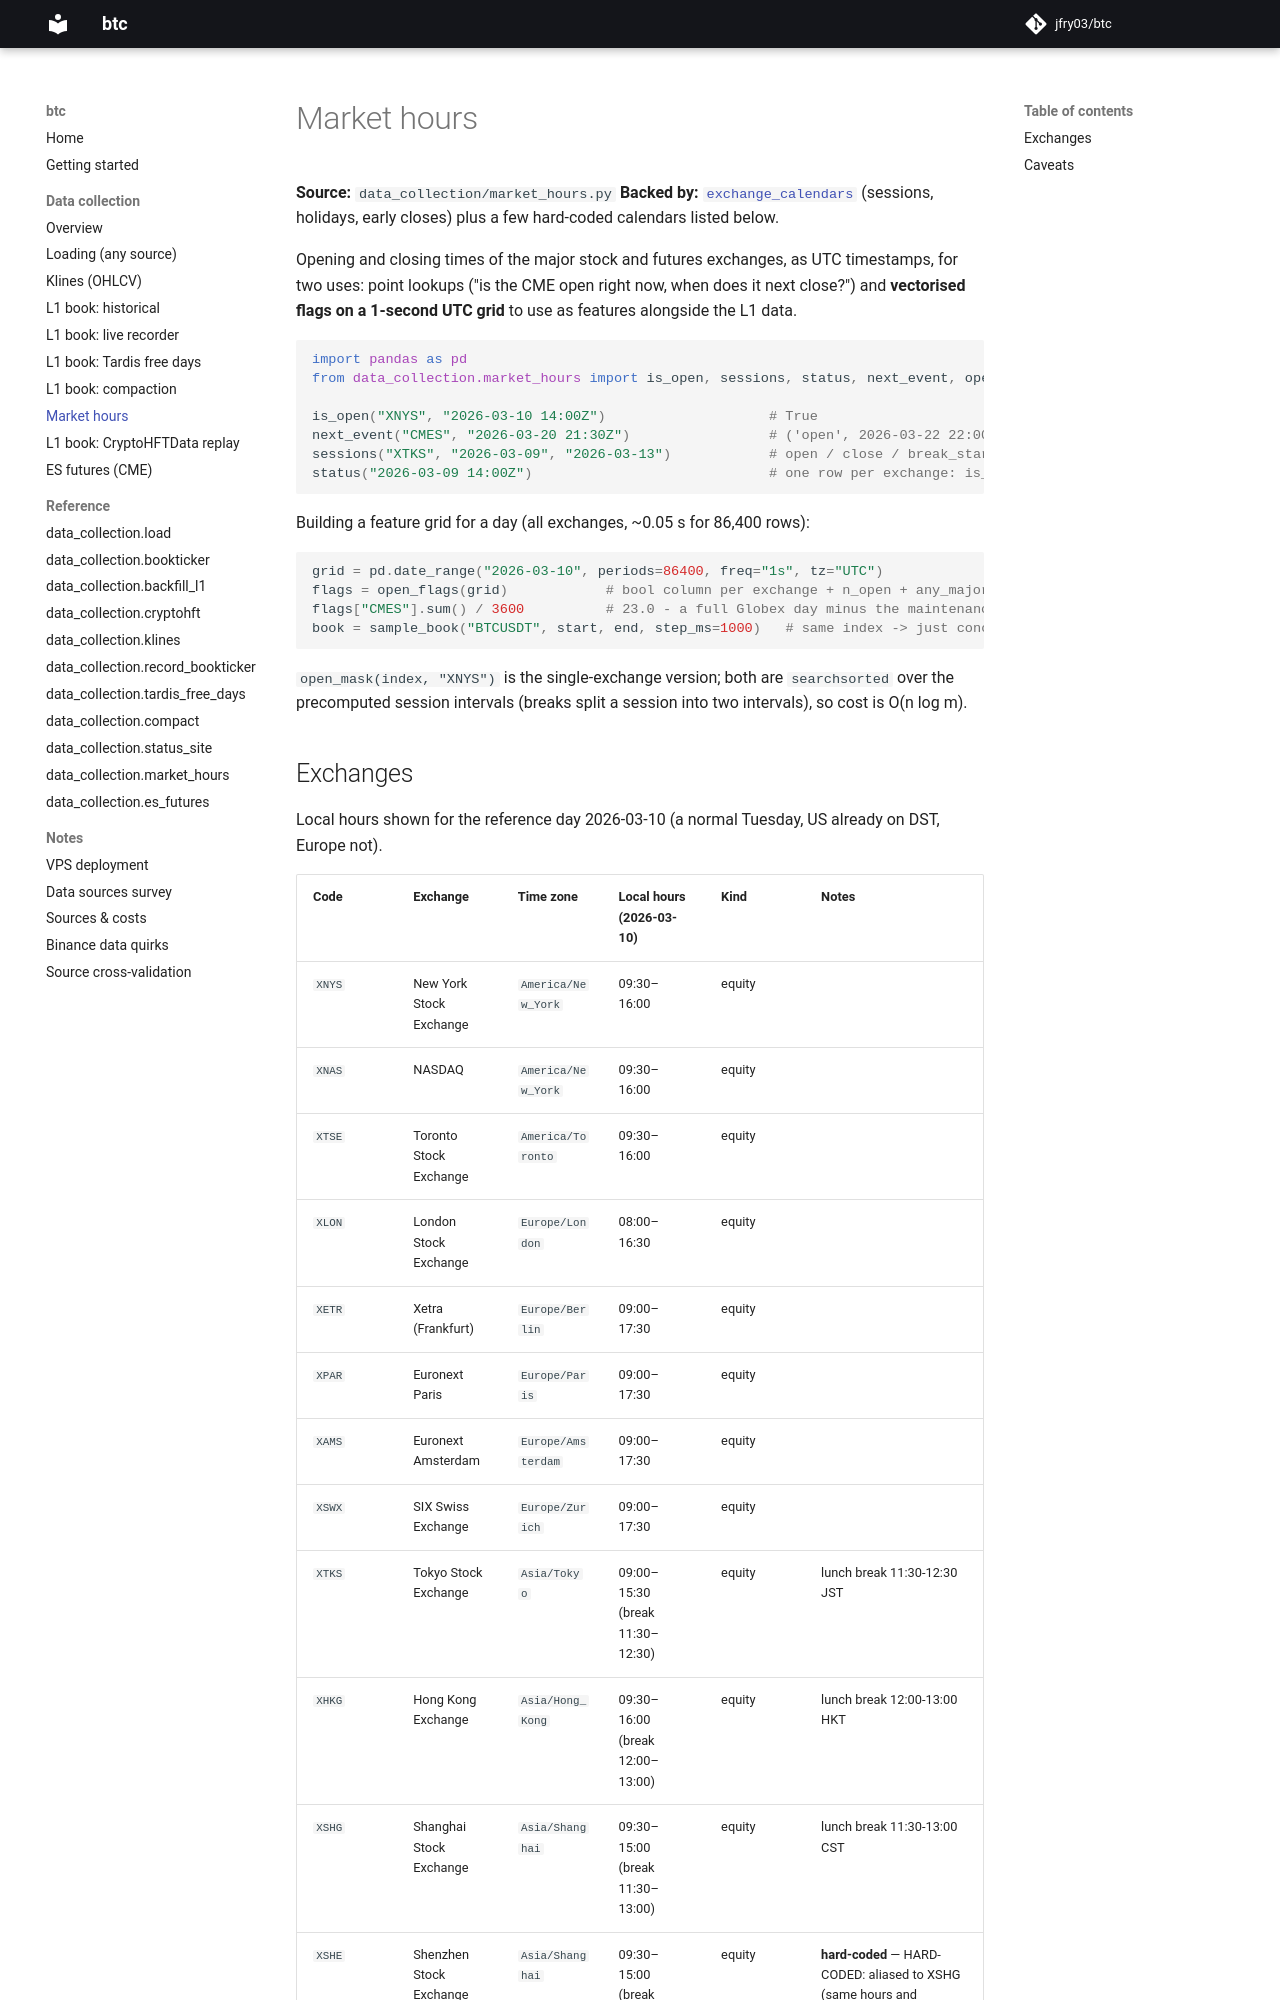

repository: jfry03/btc · page: data/market-hours/index.html · generator: mkdocs

# Market hours

**Source:** `data_collection/market_hours.py`
**Backed by:** [`exchange_calendars`](https://github.com/gerrymanoim/exchange_calendars) (sessions, holidays, early closes) plus a few hard-coded calendars listed below.

Opening and closing times of the major stock and futures exchanges, as UTC timestamps, for two
uses: point lookups ("is the CME open right now, when does it next close?") and **vectorised
flags on a 1-second UTC grid** to use as features alongside the L1 data.

```python
import pandas as pd
from data_collection.market_hours import is_open, sessions, status, next_event, open_flags, open_mask

is_open("XNYS", "2026-03-10 14:00Z")                    # True
next_event("CMES", "2026-03-20 21:30Z")                 # ('open', 2026-03-22 22:00 UTC) - Sunday reopen
sessions("XTKS", "2026-03-09", "2026-03-13")            # open / close / break_start / break_end per day
status("2026-03-09 14:00Z")                             # one row per exchange: is_open, next event, minutes to it
```

Building a feature grid for a day (all exchanges, ~0.05 s for 86,400 rows):

```python
grid = pd.date_range("2026-03-10", periods=86400, freq="1s", tz="UTC")
flags = open_flags(grid)            # bool column per exchange + n_open + any_major_open
flags["CMES"].sum() / 3600          # 23.0 - a full Globex day minus the maintenance hour
book = sample_book("BTCUSDT", start, end, step_ms=1000)   # same index -> just concat / join
```

`open_mask(index, "XNYS")` is the single-exchange version; both are `searchsorted` over the
precomputed session intervals (breaks split a session into two intervals), so cost is O(n log m).
